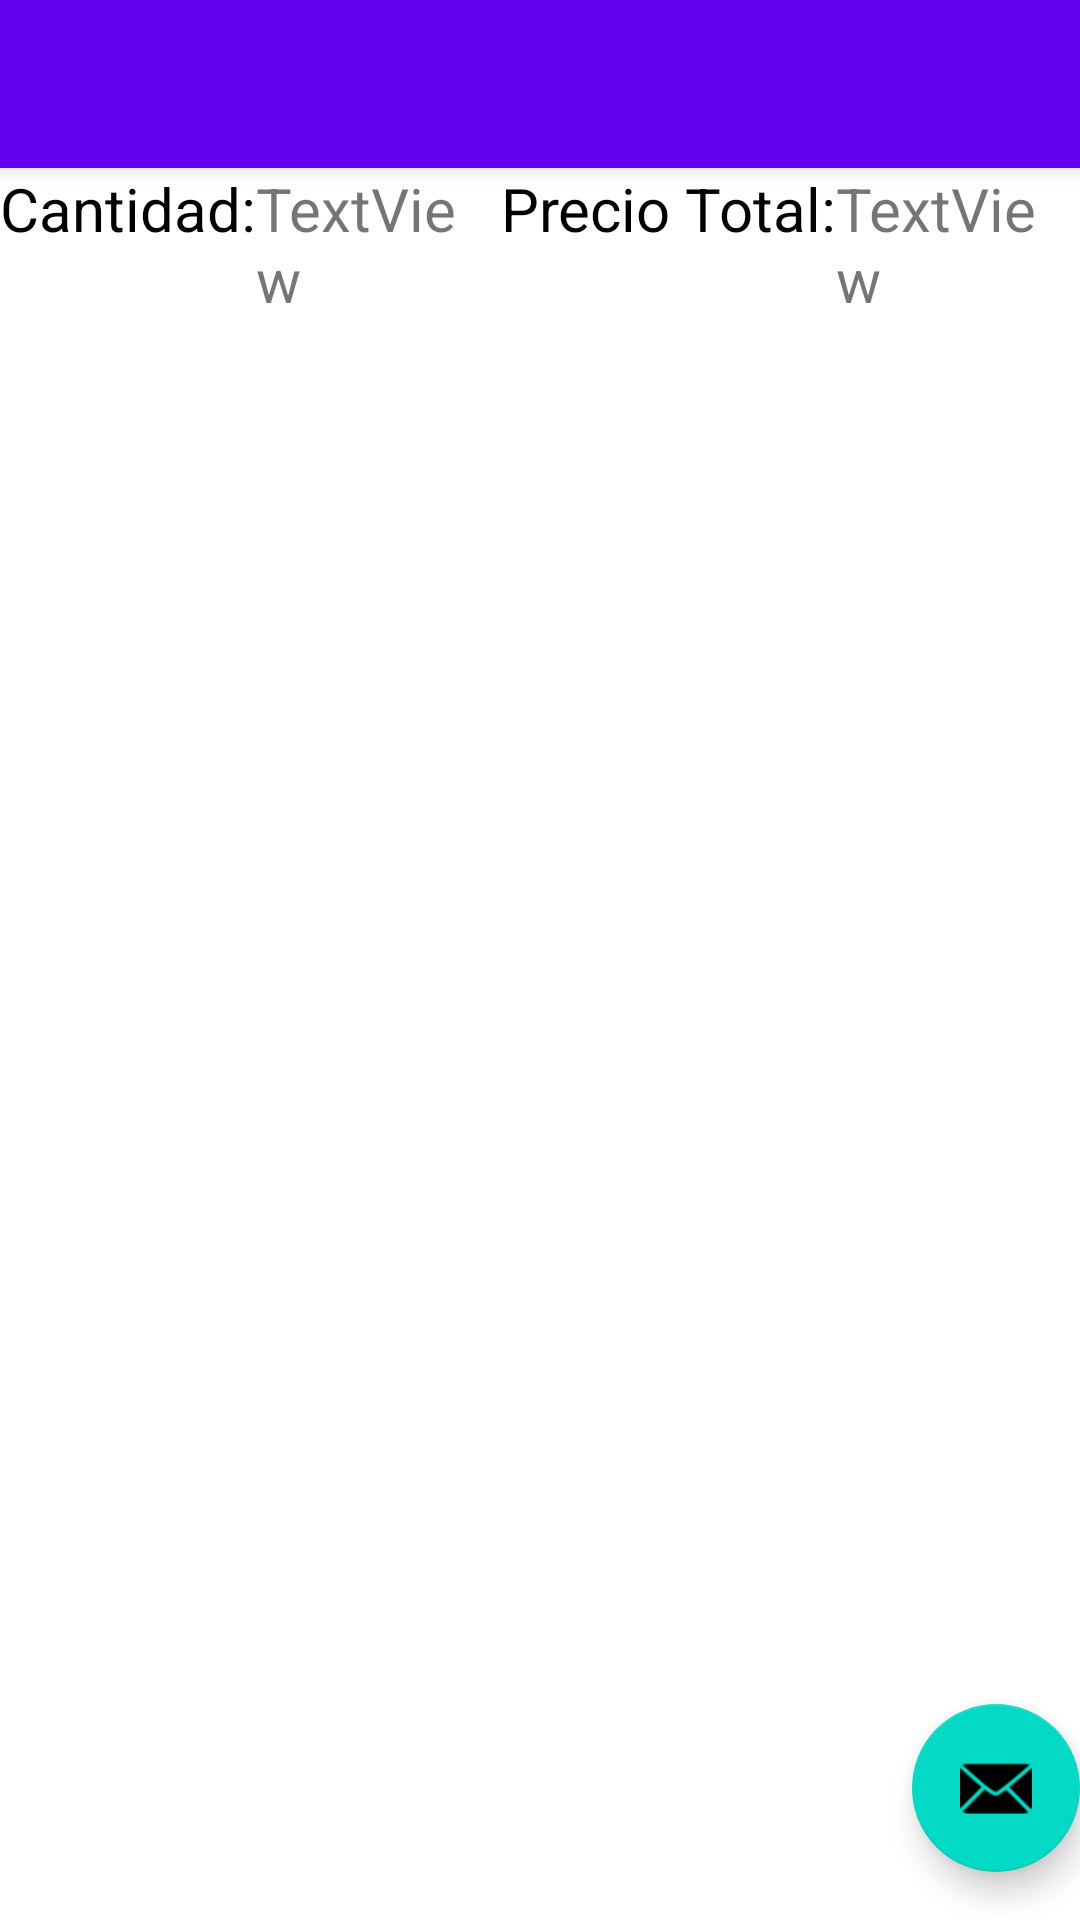

Layout XML and referenced resources for this Android screen:
<!-- AndroidManifest.xml: activity theme Theme.SimulacroExamen02.NoActionBar -->
<!-- res/layout/activity_main.xml -->
<?xml version="1.0" encoding="utf-8"?>
<androidx.coordinatorlayout.widget.CoordinatorLayout xmlns:android="http://schemas.android.com/apk/res/android"
    xmlns:app="http://schemas.android.com/apk/res-auto"
    xmlns:tools="http://schemas.android.com/tools"
    android:layout_width="match_parent"
    android:layout_height="match_parent"
    tools:context=".MainActivity">

    <com.google.android.material.appbar.AppBarLayout
        android:layout_width="match_parent"
        android:layout_height="wrap_content"
        android:theme="@style/Theme.SimulacroExamen02.AppBarOverlay">

        <androidx.appcompat.widget.Toolbar
            android:id="@+id/toolbar"
            android:layout_width="match_parent"
            android:layout_height="?attr/actionBarSize"
            android:background="?attr/colorPrimary"
            app:popupTheme="@style/Theme.SimulacroExamen02.PopupOverlay" />

    </com.google.android.material.appbar.AppBarLayout>

    <include
        android:id="@+id/contentMain"
        layout="@layout/content_main" />

    <com.google.android.material.floatingactionbutton.FloatingActionButton
        android:id="@+id/fab"
        android:layout_width="wrap_content"
        android:layout_height="wrap_content"
        android:layout_gravity="bottom|end"
        android:layout_marginEnd="@dimen/fab_margin"
        android:layout_marginBottom="16dp"
        app:srcCompat="@android:drawable/ic_dialog_email"
        tools:ignore="SpeakableTextPresentCheck" />

</androidx.coordinatorlayout.widget.CoordinatorLayout>
<!-- res/layout/content_main.xml (included above) -->
<?xml version="1.0" encoding="utf-8"?>
<androidx.constraintlayout.widget.ConstraintLayout xmlns:android="http://schemas.android.com/apk/res/android"
    xmlns:app="http://schemas.android.com/apk/res-auto"
    xmlns:tools="http://schemas.android.com/tools"
    android:layout_width="match_parent"
    android:layout_height="match_parent"
    app:layout_behavior="@string/appbar_scrolling_view_behavior">

    <LinearLayout
        android:layout_width="match_parent"
        android:layout_height="match_parent"
        android:orientation="horizontal">

        <TextView
            android:id="@+id/lblCantidad"
            android:layout_width="wrap_content"
            android:layout_height="wrap_content"
            android:layout_weight="0"
            android:text="Cantidad:"
            android:textColor="@color/black"
            android:textSize="20dp" />

        <TextView
            android:id="@+id/txtCantidadMain"
            android:layout_width="wrap_content"
            android:layout_height="wrap_content"
            android:layout_weight="1"
            android:text="TextView"
            android:textSize="20dp" />

        <TextView
            android:id="@+id/lblPrecio"
            android:layout_width="wrap_content"
            android:layout_height="wrap_content"
            android:layout_weight="0"
            android:text="Precio Total:"
            android:textColor="@color/black"
            android:textSize="20dp" />

        <TextView
            android:id="@+id/txtPrecioMain"
            android:layout_width="wrap_content"
            android:layout_height="wrap_content"
            android:layout_weight="1"
            android:text="TextView"
            android:textSize="20dp" />
    </LinearLayout>

    <androidx.recyclerview.widget.RecyclerView
        android:id="@+id/contenedor"
        android:layout_width="0dp"
        android:layout_height="0dp"
        android:layout_marginStart="1dp"
        android:layout_marginTop="50dp"
        android:layout_marginEnd="1dp"
        android:layout_marginBottom="1dp"
        app:layout_constraintBottom_toBottomOf="parent"
        app:layout_constraintEnd_toEndOf="parent"
        app:layout_constraintStart_toStartOf="parent"
        app:layout_constraintTop_toTopOf="parent" />
</androidx.constraintlayout.widget.ConstraintLayout>
<!-- resources referenced by this layout -->
<resources>
  <style name="Theme.SimulacroExamen02.AppBarOverlay" parent="ThemeOverlay.AppCompat.Dark.ActionBar" />
  <style name="Theme.SimulacroExamen02.PopupOverlay" parent="ThemeOverlay.AppCompat.Light" />
  <style name="Theme.SimulacroExamen02.NoActionBar">
          <item name="windowActionBar">false</item>
          <item name="windowNoTitle">true</item>
      </style>
  <!-- not gathered from this repository: default colours our renderer supplied (Android Studio template values) -->
  <color name="black">#FF000000</color>
</resources>
